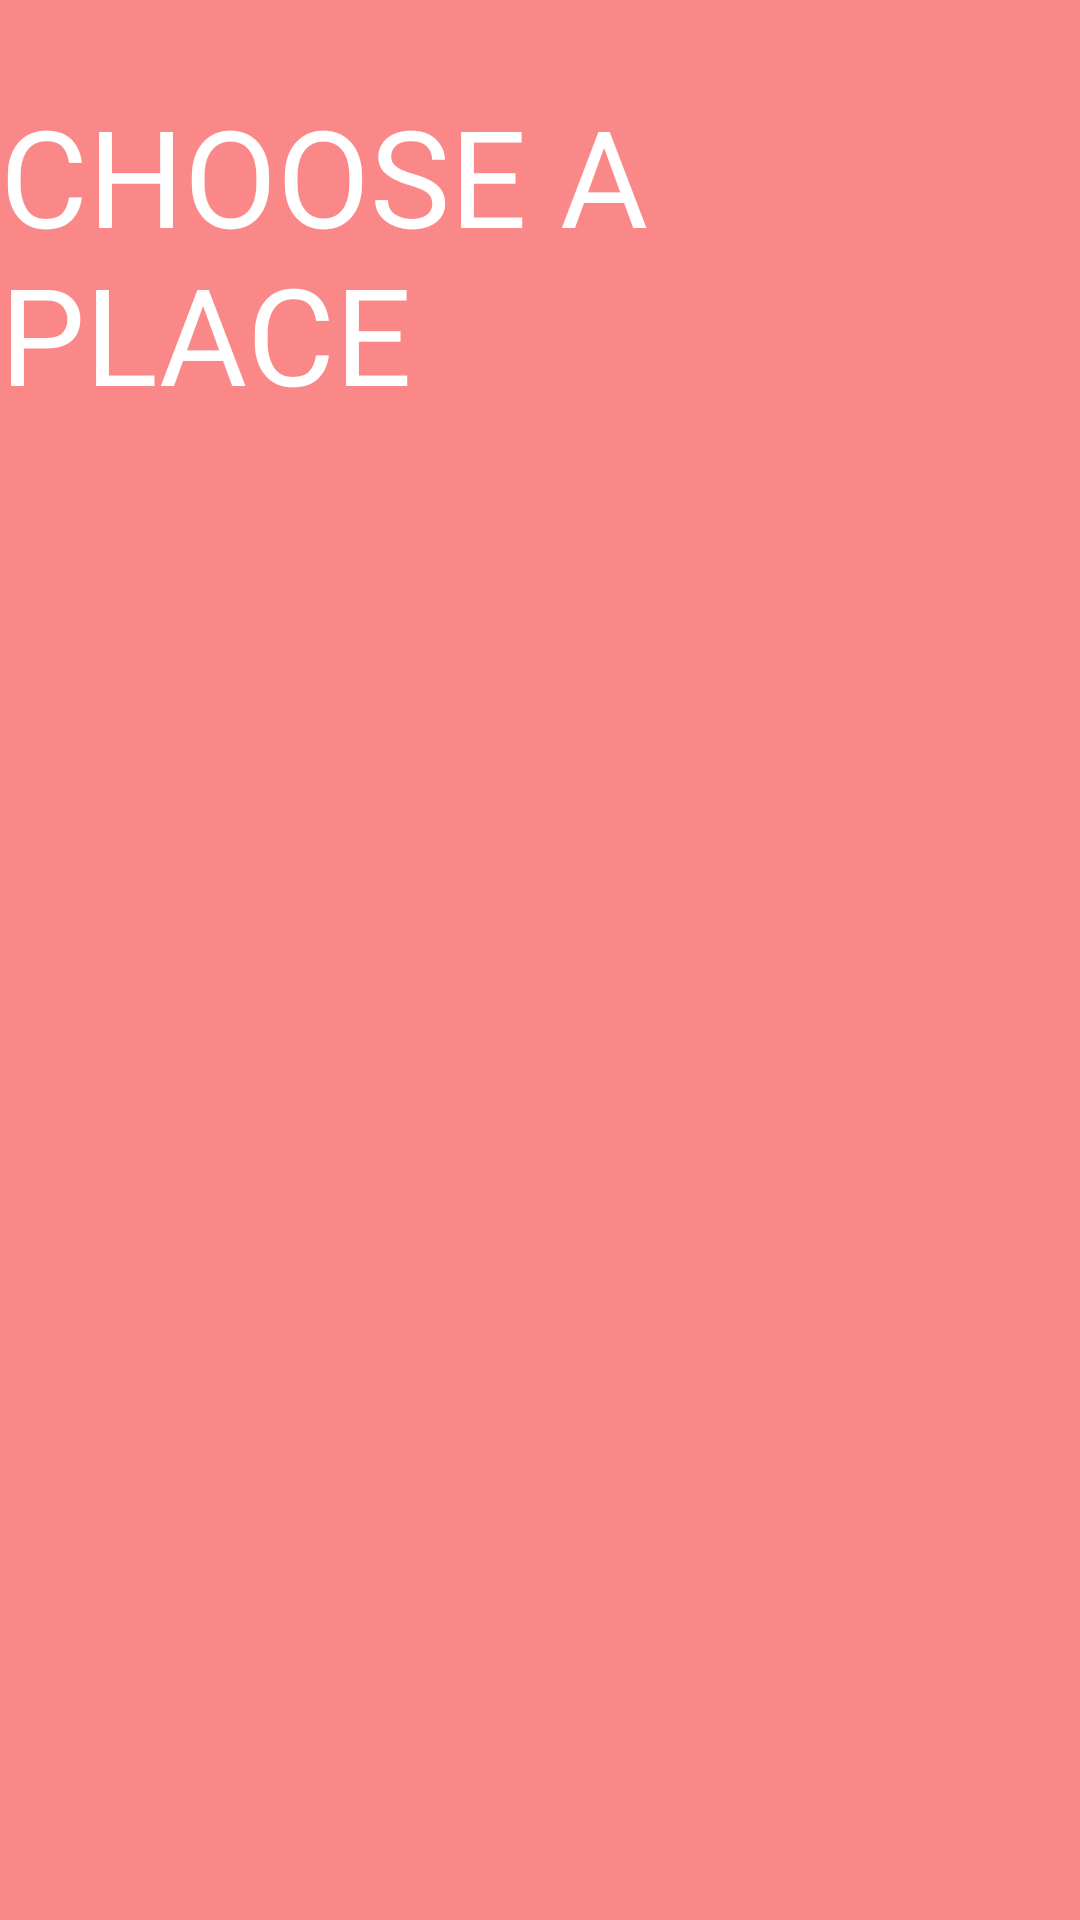

Layout XML and referenced resources for this Android screen:
<!-- AndroidManifest.xml: application theme Theme.ProjekTravelAplikasi -->
<!-- res/layout/activity_place.xml -->
<?xml version="1.0" encoding="utf-8"?>
<androidx.constraintlayout.widget.ConstraintLayout xmlns:android="http://schemas.android.com/apk/res/android"
    xmlns:app="http://schemas.android.com/apk/res-auto"
    xmlns:tools="http://schemas.android.com/tools"
    android:layout_width="match_parent"
    android:layout_height="match_parent"
    tools:context=".PlaceActivity"
    android:background="#fa8888">

    <TextView
        android:id="@+id/label_header"
        android:layout_width="wrap_content"
        android:layout_height="wrap_content"
        android:fontFamily="@font/allerta_stencil"
        android:text="CHOOSE A PLACE"
        android:textColor="@color/white"
        android:textSize="45sp"
        app:layout_constraintBottom_toBottomOf="parent"
        app:layout_constraintEnd_toEndOf="parent"
        app:layout_constraintHorizontal_bias="0.533"
        app:layout_constraintStart_toStartOf="parent"
        app:layout_constraintTop_toTopOf="parent"
        app:layout_constraintVertical_bias="0.054" />

    <ListView
        android:id="@+id/list_todo"
        android:layout_width="match_parent"
        android:layout_height="0dp"
        app:layout_constraintBottom_toBottomOf="parent"
        app:layout_constraintEnd_toEndOf="parent"
        app:layout_constraintStart_toStartOf="parent"
        app:layout_constraintTop_toBottomOf="@+id/label_header" />

</androidx.constraintlayout.widget.ConstraintLayout>
<!-- resources referenced by this layout -->
<resources>
  <style name="Theme.ProjekTravelAplikasi" parent="Theme.MaterialComponents.DayNight.DarkActionBar">
          
          <item name="colorPrimary">@color/purple_500</item>
          <item name="colorPrimaryVariant">@color/purple_700</item>
          <item name="colorOnPrimary">@color/white</item>
          
          <item name="colorSecondary">@color/teal_200</item>
          <item name="colorSecondaryVariant">@color/teal_700</item>
          <item name="colorOnSecondary">@color/black</item>
          
          <item name="android:statusBarColor" tools:targetApi="l">?attr/colorPrimaryVariant</item>
          
      </style>
  <!-- not gathered from this repository: default colours our renderer supplied (Android Studio template values) -->
  <color name="purple_500">#FF6200EE</color>
  <color name="purple_700">#FF3700B3</color>
  <color name="teal_200">#FF03DAC5</color>
  <color name="teal_700">#FF018786</color>
  <color name="black">#FF000000</color>
  <color name="white">#FFFFFFFF</color>
</resources>
